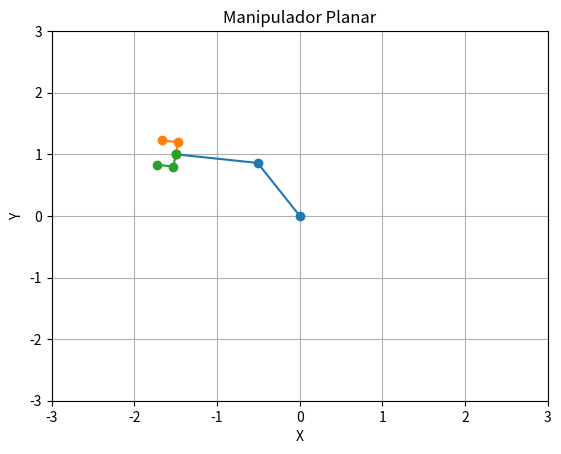

Here is the Python script that generated this plot:
import numpy as np
import matplotlib.pyplot as plt

class Joint:
    def __init__(self, link):
        self.link = link
        self.x = 0
        self.y = 0
        self.ang = 0
        self.angfuturo = 0
        
    def calc_pos(self, joint0, theta):
        #theta_rad = np.deg2rad(theta_deg)
        self.x = joint0.x + joint0.link * np.cos(theta+joint0.ang)
        self.y = joint0.y + joint0.link * np.sin(theta+joint0.ang)
        self.ang = theta
        self.angfuturo = theta+joint0.ang




def garra(ponto_final):
    linkgarra = 0.2
    xi = ponto_final.x + linkgarra*np.cos(ponto_final.angfuturo -np.pi/2)
    yi = ponto_final.y + linkgarra*np.sin(ponto_final.angfuturo -np.pi/2)

    xif = xi + linkgarra*np.cos(ponto_final.angfuturo)
    yif = yi + linkgarra*np.sin(ponto_final.angfuturo)

    xs = ponto_final.x + linkgarra*np.cos(ponto_final.angfuturo +np.pi/2)
    ys = ponto_final.y + linkgarra*np.sin(ponto_final.angfuturo +np.pi/2)

    xsf = xs + linkgarra*np.cos(ponto_final.angfuturo)
    ysf = ys + linkgarra*np.sin(ponto_final.angfuturo)

    return xi,yi,xif,yif,xs,ys , xsf,ysf

# Criar juntas
elo1 = 1
elo2 = 1

joint0 = Joint(elo1)
joint1 = Joint(elo2)
ponto_final = Joint(0)

# Posição inicial da base
joint0.x = 0
joint0.y = 0

xe = -1.5
ye = 1

theta2 = np.arccos((xe**2+ye**2-elo1**2-elo2**2)/(2*elo1*elo2))

k1 = elo1 + elo2*np.cos(theta2)
k2 = elo2*np.sin(theta2)

theta1 = np.arctan2(ye,xe) - np.arctan2(k2,k1)
# Calcular posições
joint1.calc_pos(joint0, theta1)
ponto_final.calc_pos(joint1,theta2)

xi, yi, xif, yif, xs, ys, xsf, ysf = garra(ponto_final)

# Plot
plt.figure()
plt.plot([joint0.x, joint1.x, ponto_final.x], [joint0.y, joint1.y, ponto_final.y], marker='o')
plt.plot([ponto_final.x, xi, xif], [ponto_final.y, yi, yif], marker='o')
plt.plot([ponto_final.x, xs, xsf], [ponto_final.y, ys, ysf], marker='o')
plt.xlim(-3, 3)
plt.ylim(-3, 3)
plt.grid(True)
plt.title("Manipulador Planar")
plt.xlabel("X")
plt.ylabel("Y")
plt.show()
